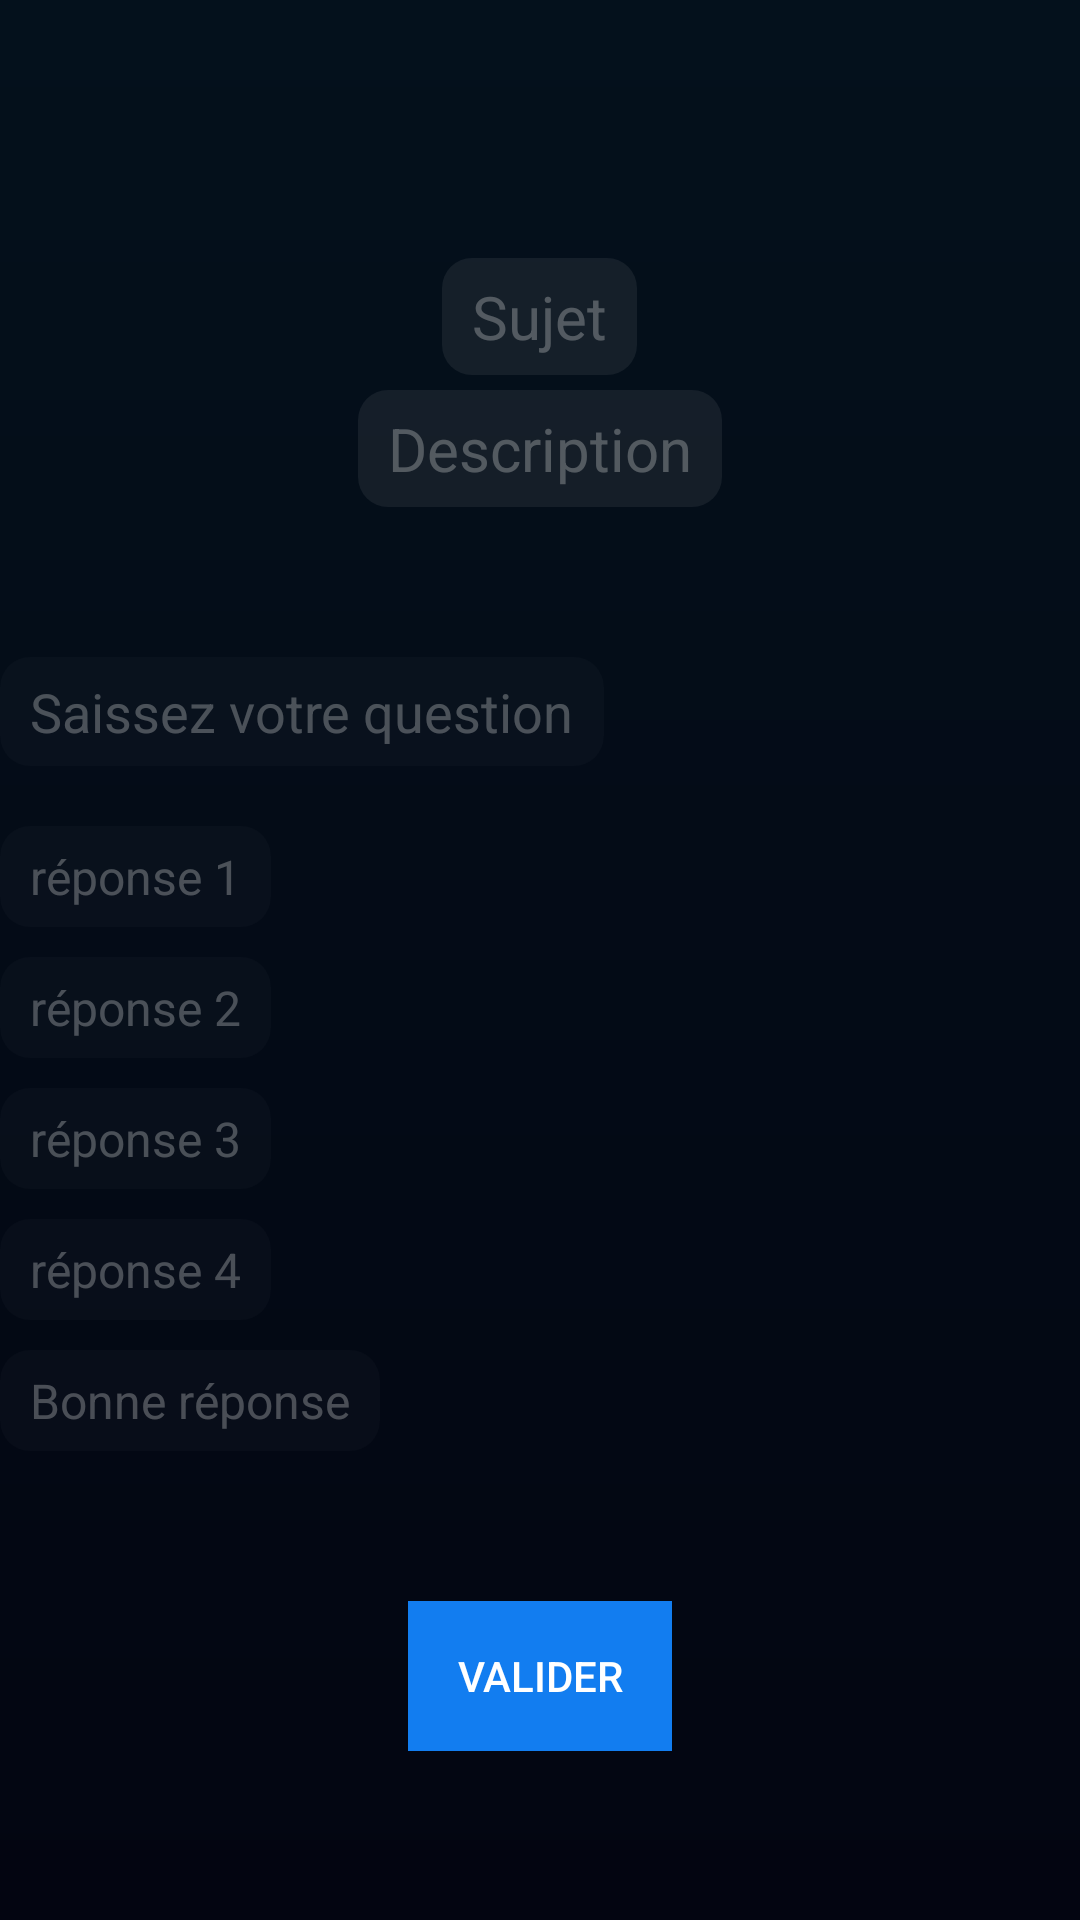

Reconstruct the res/layout file that produces this screen, plus the resources it refers to.
<!-- AndroidManifest.xml: activity theme AppTheme.NoActionBar -->
<!-- res/layout/activity_create_quiz.xml -->
<?xml version="1.0" encoding="utf-8"?>
<android.support.constraint.ConstraintLayout xmlns:android="http://schemas.android.com/apk/res/android"
    xmlns:app="http://schemas.android.com/apk/res-auto"
    android:layout_width="match_parent"
    android:layout_height="match_parent"
    android:background="@drawable/background_apropos_activity">

    <ScrollView
        android:layout_width="match_parent"
        android:layout_height="match_parent">

        <RelativeLayout
            android:layout_width="match_parent"
            android:layout_height="match_parent">

            <android.support.v7.widget.Toolbar
                android:id="@+id/toolbar"
                android:layout_width="match_parent"
                android:layout_height="wrap_content"
                app:layout_constraintEnd_toEndOf="parent"
                app:layout_constraintStart_toStartOf="parent"
                app:layout_constraintTop_toTopOf="parent">

            </android.support.v7.widget.Toolbar>

            <RelativeLayout
                android:layout_width="match_parent"
                android:layout_height="match_parent"
                android:layout_below="@+id/toolbar"
                android:orientation="vertical">

                <EditText
                    android:id="@+id/subject"
                    android:layout_width="wrap_content"
                    android:layout_height="wrap_content"
                    android:layout_centerHorizontal="true"
                    android:background="@drawable/background_edittext"
                    android:hint="Sujet"
                    android:layout_marginTop="30dp"
                    android:textColorHint="#55D0D1D3"
                    android:textSize="20sp" />

                <EditText
                    android:id="@+id/description"
                    android:layout_width="wrap_content"
                    android:layout_height="wrap_content"
                    android:layout_below="@+id/subject"
                    android:layout_centerHorizontal="true"
                    android:layout_marginTop="5dp"
                    android:background="@drawable/background_edittext"
                    android:hint="Description"
                    android:textColorHint="#55D0D1D3"
                    android:textSize="20sp" />

                <EditText
                    android:id="@+id/question"
                    android:layout_width="wrap_content"
                    android:layout_height="wrap_content"
                    android:layout_below="@+id/description"
                    android:layout_marginTop="50dp"
                    android:background="@drawable/background_edittext_question_answer"
                    android:hint="Saissez votre question"
                    android:textColorHint="#55D0D1D3" />

                <EditText
                    android:id="@+id/answer1"
                    android:layout_width="wrap_content"
                    android:layout_height="wrap_content"
                    android:layout_below="@+id/question"
                    android:layout_marginTop="20dp"
                    android:background="@drawable/background_edittext_question_answer"
                    android:hint="réponse 1"
                    android:textColorHint="#55D0D1D3"
                    android:textSize="16sp" />

                <EditText
                    android:id="@+id/answer2"
                    android:layout_width="wrap_content"
                    android:layout_height="wrap_content"
                    android:layout_below="@+id/answer1"
                    android:layout_marginTop="10dp"
                    android:background="@drawable/background_edittext_question_answer"
                    android:hint="réponse 2"
                    android:textColorHint="#55D0D1D3"
                    android:textSize="16sp" />

                <EditText
                    android:id="@+id/answer3"
                    android:layout_width="wrap_content"
                    android:layout_height="wrap_content"
                    android:layout_below="@+id/answer2"
                    android:layout_marginTop="10dp"
                    android:background="@drawable/background_edittext_question_answer"
                    android:hint="réponse 3"
                    android:textColorHint="#55D0D1D3"
                    android:textSize="16sp" />

                <EditText
                    android:id="@+id/answer4"
                    android:layout_width="wrap_content"
                    android:layout_height="wrap_content"
                    android:layout_below="@+id/answer3"
                    android:layout_marginTop="10dp"
                    android:background="@drawable/background_edittext_question_answer"
                    android:hint="réponse 4"
                    android:textColorHint="#55D0D1D3"
                    android:textSize="16sp" />

                <EditText
                    android:id="@+id/realAnswer"
                    android:layout_width="wrap_content"
                    android:layout_height="wrap_content"
                    android:layout_below="@+id/answer4"
                    android:layout_marginTop="10dp"
                    android:background="@drawable/background_edittext_question_answer"
                    android:hint="Bonne réponse"
                    android:textColorHint="#55D0D1D3"
                    android:textSize="16sp" />

                <Button
                    android:id="@+id/buttonValidate"
                    android:layout_width="wrap_content"
                    android:layout_height="50dp"
                    android:layout_below="@+id/realAnswer"
                    android:layout_centerHorizontal="true"
                    android:layout_marginTop="50dp"
                    android:background="@color/colorBlue1"
                    android:text="Valider" />

            </RelativeLayout>
        </RelativeLayout>
    </ScrollView>

</android.support.constraint.ConstraintLayout>
<!-- resources referenced by this layout -->
<resources>
  <color name="colorBlue1">#127DF0</color>
  <!-- drawable background_apropos_activity (drawable) -->
  <shape xmlns:android="http://schemas.android.com/apk/res/android"
  android:shape="rectangle">
  <gradient
      android:angle="90"
      android:startColor="@color/colorBlack"
      android:endColor="@color/colorDarkBlue"
      android:type="linear" />
  </shape>
  <!-- drawable background_edittext (drawable) -->
  <?xml version="1.0" encoding="UTF-8"?>
  <shape xmlns:android="http://schemas.android.com/apk/res/android">
      <solid android:color="#11FFFFFF"/>
      <corners android:topLeftRadius="10dp" android:bottomRightRadius="10dp" android:bottomLeftRadius="10dp" android:topRightRadius="10dp"/>
      <padding android:top="6dp" android:bottom="6dp" android:left="10dp" android:right="10dp"/>
  </shape>
  <!-- drawable background_edittext_question_answer (drawable) -->
  <?xml version="1.0" encoding="UTF-8"?>
  <shape xmlns:android="http://schemas.android.com/apk/res/android">
      <solid android:color="#05FFFFFF"/>
      <corners android:topLeftRadius="10dp" android:bottomRightRadius="10dp" android:bottomLeftRadius="10dp" android:topRightRadius="10dp"/>
      <padding android:top="6dp" android:bottom="6dp" android:left="10dp" android:right="10dp"/>
  </shape>
  <style name="AppTheme.NoActionBar">
          <item name="windowActionBar">false</item>
          <item name="windowNoTitle">true</item>
      </style>
  <color name="colorBlack">#030511</color>
  <color name="colorDarkBlue">#04111C</color>
</resources>
